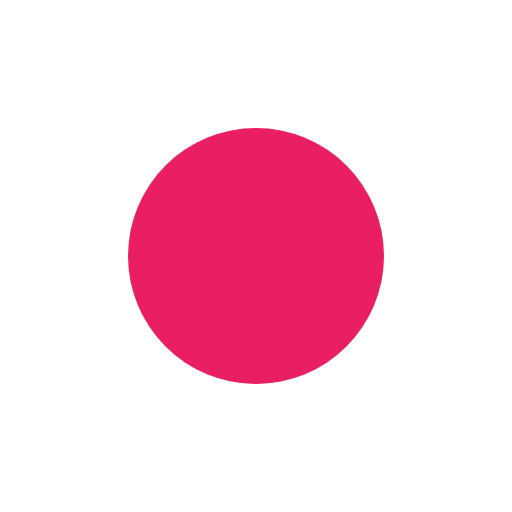
t = 0.00 s
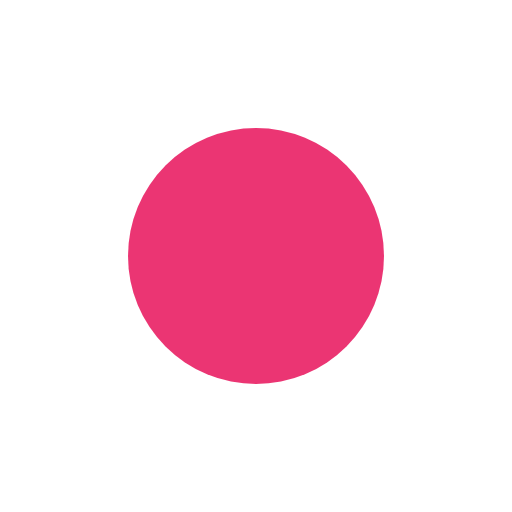
t = 0.15 s
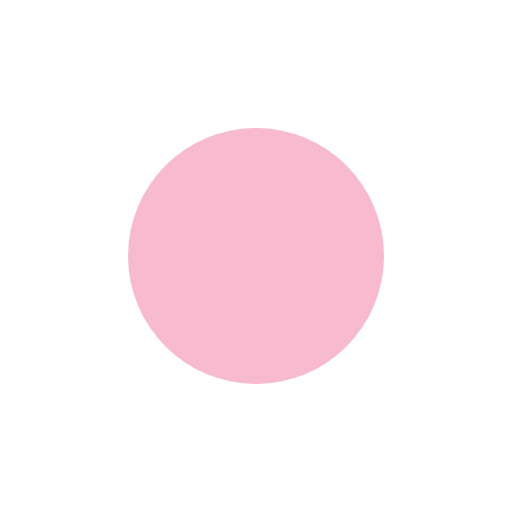
t = 0.45 s
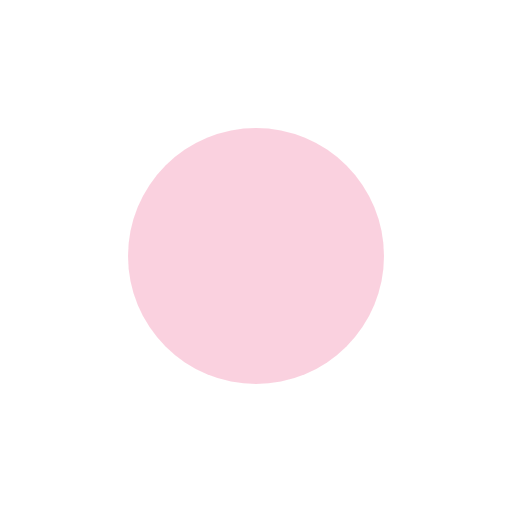
t = 0.60 s
t = 0.75 s: frame unchanged from t = 0.45 s, image omitted
t = 1.05 s: frame unchanged from t = 0.15 s, image omitted

The animated SVG that drew these frames (rendered in a browser with its animation timeline set to each time). Animation: 1 CSS @keyframes rule; one cycle of 1.20 s, repeats indefinitely.

<svg xmlns="http://www.w3.org/2000/svg" viewBox="0 0 24 24">
  <style>
    @keyframes pulse {
      0%, 100% { opacity: 1 }
      50%      { opacity: 0.2 }
    }
    .p { animation: pulse 1.2s ease-in-out infinite }
  </style>
  <circle class="p" cx="12" cy="12" r="6" fill="#e91e63"/>
</svg>
